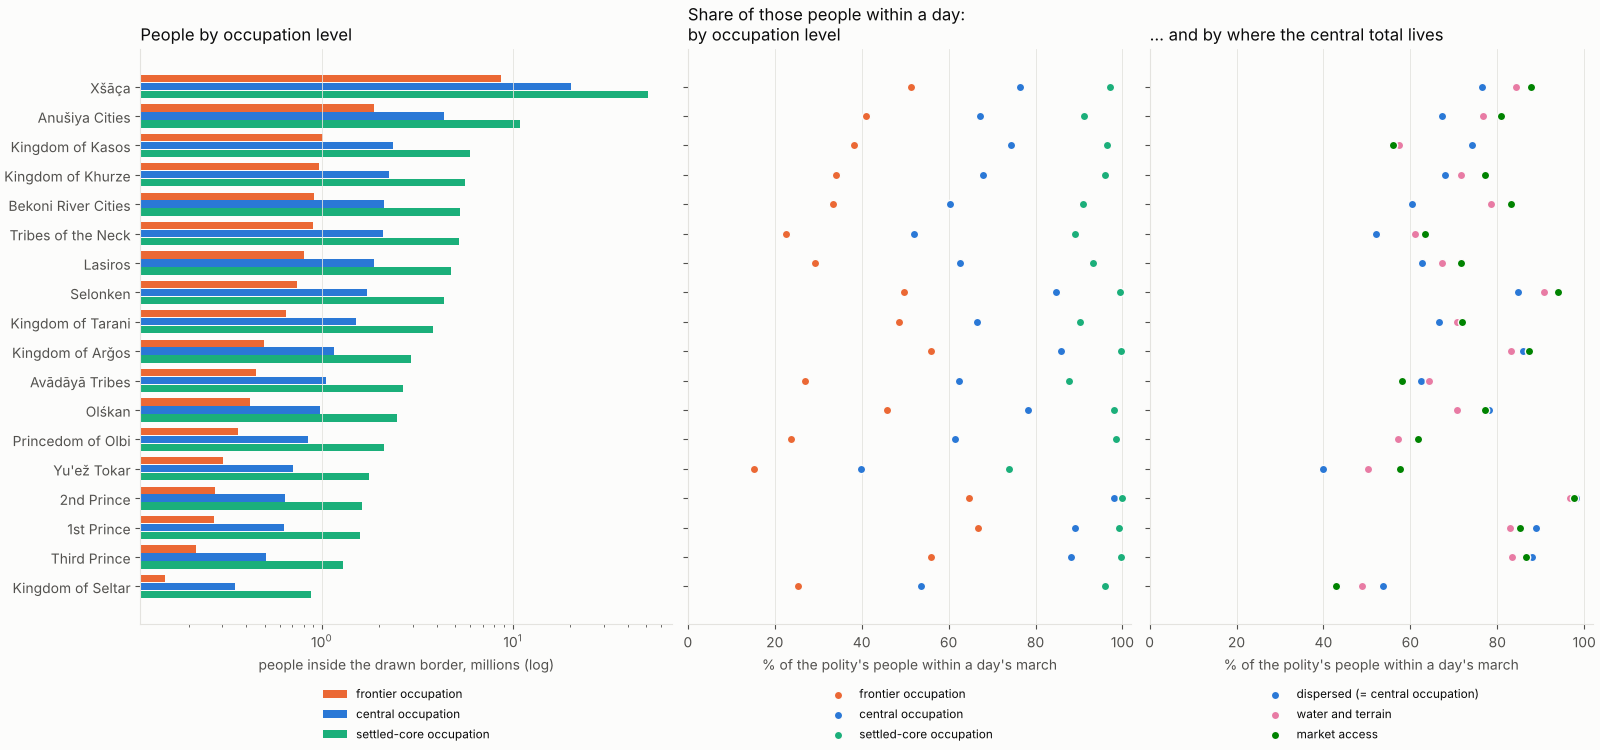

The table this chart was drawn from, first rows:
scenario, polity, drawn_km2, people_in_border_M, held_km2, people_held_M, held_outside_border_km2, border_people_within_1_day, contested_km2
frontier, 1st Prince, 18891, 0.2708, 17442, 0.2743, 2695, 0.6668, 3427
frontier, 2nd Prince, 13747, 0.2759, 10673, 0.2093, 1097, 0.6465, 3047
frontier, Anušiya Cities, 192040, 1.862, 147717, 1.488, 9495, 0.4094, 4673
frontier, Avādāyā Tribes, 108828, 0.4525, 41635, 0.3119, 9969, 0.2702, 6122
frontier, Bekoni River Cities, 114320, 0.9048, 75401, 0.6798, 4859, 0.3331, 1165
frontier, Kingdom of Arǧos, 54035, 0.4993, 51157, 0.4863, 3704, 0.5588, 5523
frontier, Kingdom of Kasos, 130414, 1.013, 92636, 0.8574, 60.95, 0.3815, 0.0
frontier, Kingdom of Khurze, 94854, 0.9591, 72871, 0.7971, 3437, 0.3417, 1784
frontier, Kingdom of Seltar, 22439, 0.1495, 14431, 0.1013, 10.16, 0.2535, 0.0
frontier, Kingdom of Tarani, 114899, 0.6506, 75604, 0.4988, 54.18, 0.4868, 677.2
frontier, Lasiros, 76769, 0.8054, 54275, 0.6366, 5452, 0.2917, 4009
frontier, Olśkan, 36001, 0.4188, 32625, 0.3821, 4683, 0.4581, 1165
frontier, Princedom of Olbi, 45492, 0.3618, 41290, 0.3309, 7233, 0.2371, 0.0
frontier, Selonken, 58640, 0.7388, 54990, 0.7462, 9772, 0.4968, 6525
frontier, Third Prince, 16551, 0.2198, 17161, 0.256, 3833, 0.56, 2181
frontier, Tribes of the Neck, 139221, 0.8945, 84577, 0.6326, 9603, 0.2248, 1463
frontier, Xšāça, 1085895, 8.719, 931379, 8.185, 65551, 0.5124, 16656
frontier, Yu'ež Tokar, 141713, 0.3014, 36867, 0.1413, 3274, 0.1514, 568.9
central, 1st Prince, 18891, 0.6306, 19571, 0.6498, 2333, 0.8899, 4476
central, 2nd Prince, 13747, 0.6424, 14398, 0.6643, 2154, 0.9812, 3928
central, Anušiya Cities, 192040, 4.336, 188271, 4.248, 7497, 0.6728, 9874
central, Avādāyā Tribes, 108828, 1.054, 68371, 1.061, 14533, 0.6241, 14140
central, Bekoni River Cities, 114320, 2.107, 108855, 2.162, 8475, 0.6043, 4713
central, Kingdom of Arǧos, 54035, 1.163, 57130, 1.23, 4666, 0.8595, 4889
central, Kingdom of Kasos, 130414, 2.358, 120557, 2.335, 71.11, 0.7428, 0.0
central, Kingdom of Khurze, 94854, 2.233, 95815, 2.309, 4168, 0.6802, 2919
central, Kingdom of Seltar, 22439, 0.3481, 22460, 0.3484, 30.47, 0.5375, 0.0
central, Kingdom of Tarani, 114899, 1.515, 102300, 1.403, 5499, 0.666, 2032
central, Lasiros, 76769, 1.875, 79481, 1.965, 6305, 0.6257, 5296
central, Olśkan, 36001, 0.9752, 38676, 1.052, 3461, 0.7816, 2452
central, Princedom of Olbi, 45492, 0.8424, 57086, 1.071, 11777, 0.6149, 0.0
central, Selonken, 58640, 1.72, 66076, 1.976, 10036, 0.8469, 8435
central, Third Prince, 16551, 0.5117, 16700, 0.5027, 2777, 0.8805, 3467
central, Tribes of the Neck, 139221, 2.083, 124536, 2.042, 6559, 0.521, 4751
central, Xšāça, 1085895, 20.3, 1114581, 21.5, 99506, 0.7654, 28033
central, Yu'ež Tokar, 141713, 0.7018, 74944, 0.6241, 6708, 0.3991, 1923
core, 1st Prince, 18891, 1.591, 20306, 1.712, 2106, 0.992, 4192
core, 2nd Prince, 13747, 1.621, 14370, 1.69, 1382, 1.0, 3738
core, Anušiya Cities, 192040, 10.94, 193821, 11, 6386, 0.9123, 11607
core, Avādāyā Tribes, 108828, 2.658, 89216, 2.854, 10713, 0.8769, 18650
core, Bekoni River Cities, 114320, 5.315, 119626, 5.688, 9193, 0.9097, 8181
core, Kingdom of Arǧos, 54035, 2.933, 55992, 3.039, 2932, 0.9966, 5103
core, Kingdom of Kasos, 130414, 5.949, 128697, 5.95, 71.11, 0.9638, 0.0
core, Kingdom of Khurze, 94854, 5.634, 96706, 5.791, 2272, 0.9591, 2909
core, Kingdom of Seltar, 22439, 0.8783, 22470, 0.8795, 30.47, 0.9599, 0.0
core, Kingdom of Tarani, 114899, 3.821, 112271, 3.833, 5617, 0.9032, 6176
core, Lasiros, 76769, 4.731, 80534, 5.009, 5052, 0.933, 5617
core, Olśkan, 36001, 2.46, 38540, 2.646, 2770, 0.9797, 2695
core, Princedom of Olbi, 45492, 2.125, 63265, 2.983, 17773, 0.985, 0.0
core, Selonken, 58640, 4.34, 61890, 4.66, 5282, 0.9936, 10267
core, Third Prince, 16551, 1.291, 18095, 1.395, 2370, 0.9955, 3819
core, Tribes of the Neck, 139221, 5.255, 141734, 5.431, 7185, 0.8912, 7717
core, Xšāça, 1085895, 51.22, 1169561, 55.66, 108215, 0.971, 38042
core, Yu'ež Tokar, 141713, 1.77, 111008, 1.875, 8848, 0.7379, 5915
rural, 1st Prince, 18891, 0.5814, 16466, 0.5459, 1341, 0.829, 3833
rural, 2nd Prince, 13747, 0.6982, 15129, 0.7874, 2397, 0.9669, 4131
rural, Anušiya Cities, 192040, 5.145, 183958, 4.997, 6637, 0.7675, 10131
rural, Avādāyā Tribes, 108828, 0.8458, 56696, 0.8647, 12908, 0.6422, 13111
rural, Bekoni River Cities, 114320, 2.586, 111760, 2.784, 10263, 0.7861, 4158
rural, Kingdom of Arǧos, 54035, 1.16, 54576, 1.182, 3203, 0.8312, 5116
... 66 more rows
